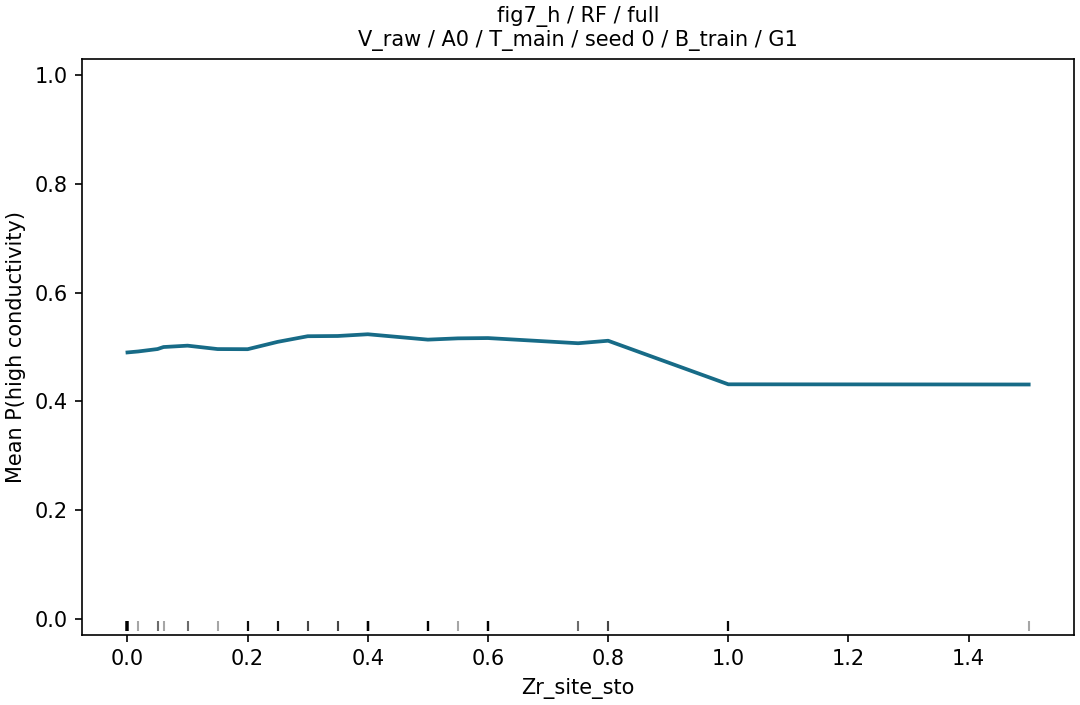

The table this chart was drawn from, first rows:
grid_value, p_high, n, n_sources
0.0, 0.4898, 152, 42
0.018, 0.4916, 152, 42
0.05, 0.496, 152, 42
0.06, 0.4997, 152, 42
0.1, 0.5023, 152, 42
0.15, 0.496, 152, 42
0.2, 0.4958, 152, 42
0.25, 0.5093, 152, 42
0.3, 0.5196, 152, 42
0.35, 0.5201, 152, 42
0.4, 0.5233, 152, 42
0.5, 0.5134, 152, 42
0.55, 0.5157, 152, 42
0.6, 0.5163, 152, 42
0.75, 0.5067, 152, 42
0.8, 0.5113, 152, 42
1.0, 0.4311, 152, 42
1.5, 0.4308, 152, 42
